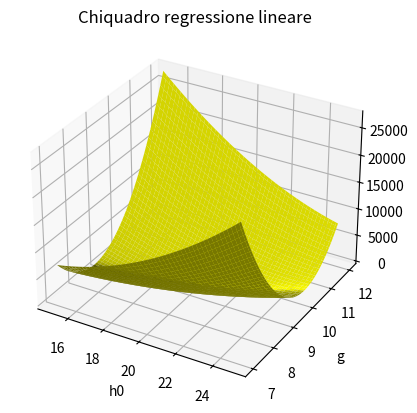

Source code (Python):
import numpy as np
import matplotlib.pyplot as plt

def Legge_oraria(t, h0, g):
    """
    Restituisce la legge oraria di caduta
    di un corpo che parte da altezza h0 e
    con una velocita' inziale nulla
    """
    return h0 - 0.5*g*t**2

""""
dati misurati:
xdata : fisicamemnte i tempi a cui osservo
        la caduta del corpo non affetti da
        errore
ydata : fisicamente la posizione del corpo
        misurata a dati tempi xdata afetta
        da errore
"""

#misuro 50 tempi tra 0 e 2 secondi
xdata = np.linspace(0, 2, 50)

#legge di caduta del corpo
y = Legge_oraria(xdata, 20, 9.81)
rng = np.random.default_rng()
y_noise = 0.3 * rng.normal(size=xdata.size)
#dati misurati afferri da errore
ydata = y + y_noise
dydata = np.array(ydata.size*[0.3])

N = 100
S2 = np.zeros((N, N))
h0 = np.linspace(15, 25, N)
g = np.linspace(7, 12, N)
for i in range(N):
    for j in range(N):
        S2[i, j] = (((ydata - Legge_oraria(xdata, h0[i], g[j]))/dydata)**2).sum()

#grafico del chi quadro
fig = plt.figure(1)
gridx, gridy = np.meshgrid(h0, g)
ax = fig.add_subplot(projection='3d')
ax.plot_surface(gridx, gridy, S2, color='yellow')
ax.set_title('Chiquadro regressione lineare')
ax.set_xlabel('h0')
ax.set_ylabel('g')
plt.show()